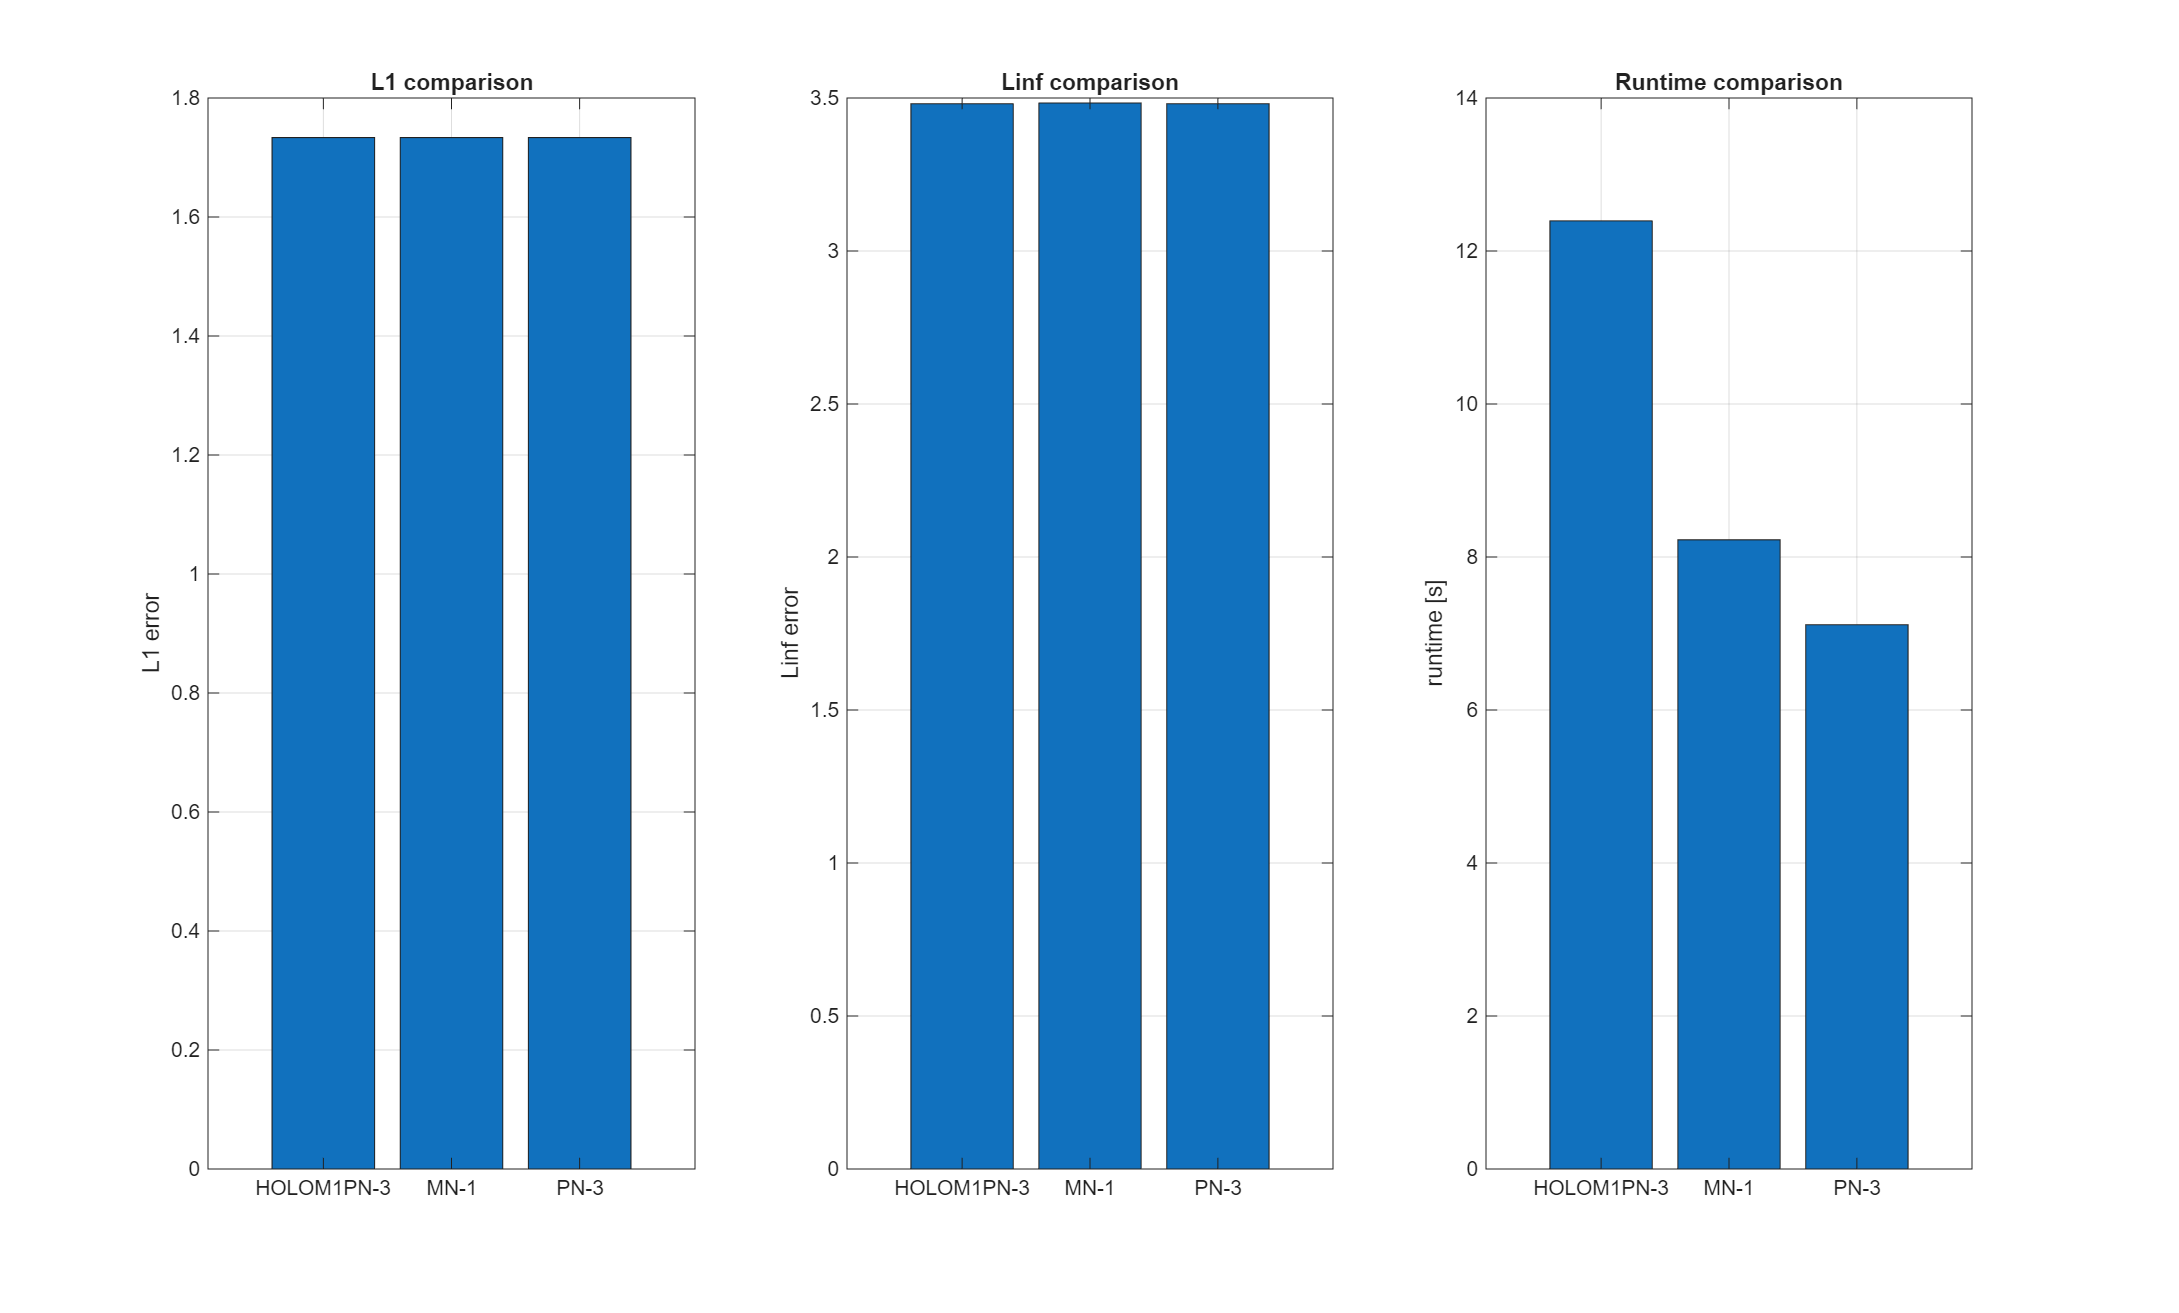

Source data for this figure (header and first rows):
model, order, nMom, L1, Linf, symmetry_L1_rel, min_rho, runtime_s, n_steps
PN, 3, 4, 1.734, 3.481, 1.43759877275941e-12, 1e-08, 7.115, 1
MN, 1, 2, 1.734, 3.484, 0.001385, 1e-08, 8.225, 1
HOLOM1PN, 3, 4, 1.734, 3.481, 1.8149119489311e-12, 1e-08, 12.39, 1
